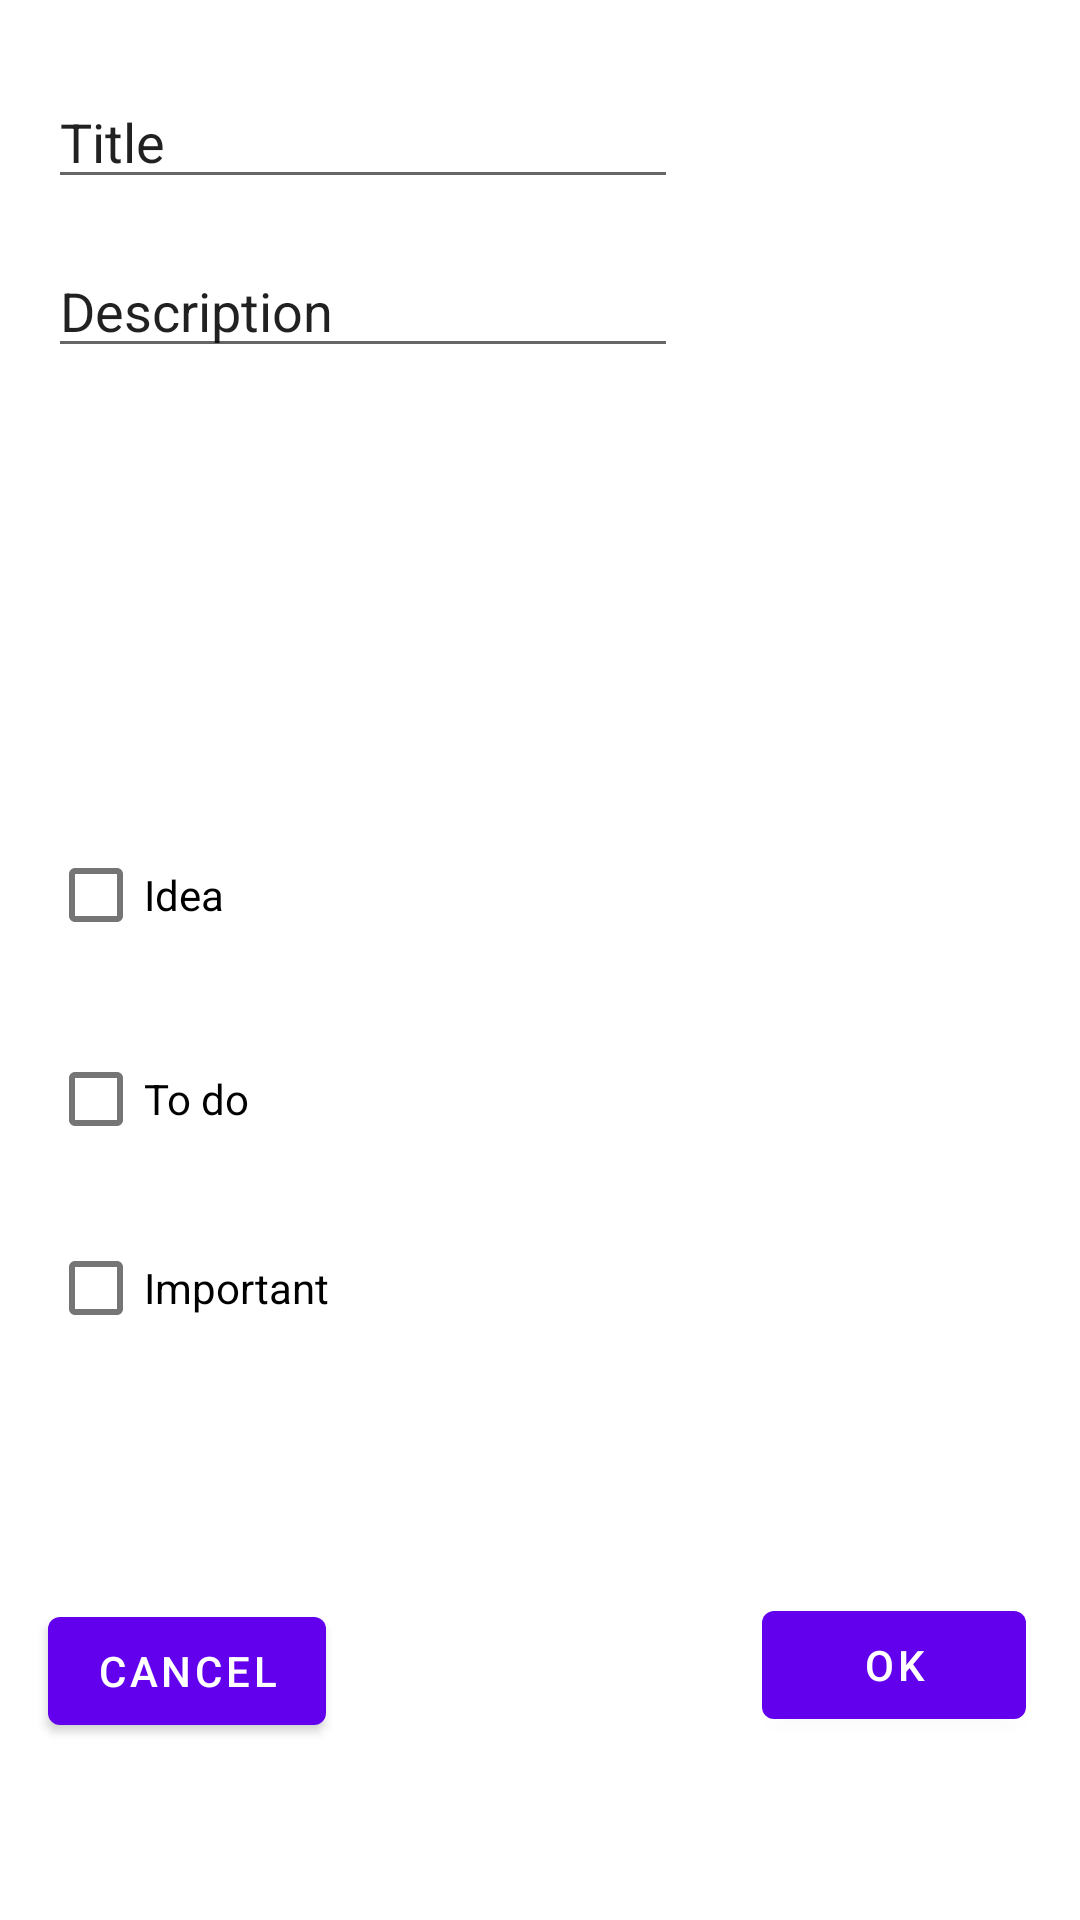

Reconstruct the res/layout file that produces this screen, plus the resources it refers to.
<!-- AndroidManifest.xml: application theme Theme.Note2Self -->
<!-- res/layout/dialog_new_note.xml -->
<?xml version="1.0" encoding="utf-8"?>
<androidx.constraintlayout.widget.ConstraintLayout xmlns:android="http://schemas.android.com/apk/res/android"
    xmlns:app="http://schemas.android.com/apk/res-auto"
    xmlns:tools="http://schemas.android.com/tools"
    android:layout_width="match_parent"
    android:layout_height="match_parent">

    <EditText
        android:id="@+id/editTitle"
        android:layout_width="wrap_content"
        android:layout_height="wrap_content"
        android:layout_marginStart="16dp"
        android:layout_marginTop="25dp"
        android:autofillHints=""
        android:ems="10"
        android:hint="@string/title_hint"
        android:inputType="textPersonName"
        android:text="@string/title_hint"
        app:layout_constraintStart_toStartOf="parent"
        app:layout_constraintTop_toTopOf="parent" />

    <EditText
        android:id="@+id/editDescription"
        android:layout_width="wrap_content"
        android:layout_height="wrap_content"
        android:layout_marginStart="16dp"
        android:layout_marginTop="15dp"
        android:autofillHints=""
        android:ems="10"
        android:hint="@string/description_hint"
        android:inputType="textMultiLine|textPersonName"
        android:text="@string/description_hint"
        app:layout_constraintStart_toStartOf="parent"
        app:layout_constraintTop_toBottomOf="@+id/editTitle" />

    <CheckBox
        android:id="@+id/checkBoxIdea"
        android:layout_width="wrap_content"
        android:layout_height="wrap_content"
        android:layout_marginStart="16dp"
        android:layout_marginTop="149dp"
        android:layout_marginBottom="150dp"
        android:text="@string/idea_text"
        app:layout_constraintBottom_toTopOf="@id/btnOK"
        app:layout_constraintTop_toBottomOf="@id/editTitle"
        app:layout_constraintStart_toStartOf="parent" />

    <CheckBox
        android:id="@+id/checkBoxTodo"
        android:layout_width="wrap_content"
        android:layout_height="wrap_content"
        android:layout_marginStart="16dp"
        android:layout_marginTop="20dp"
        android:text="@string/todo_text"
        app:layout_constraintStart_toStartOf="parent"
        app:layout_constraintTop_toBottomOf="@+id/checkBoxIdea" />

    <CheckBox
        android:id="@+id/checkBoxImportant"
        android:layout_width="wrap_content"
        android:layout_height="wrap_content"
        android:layout_marginStart="16dp"
        android:layout_marginTop="15dp"
        android:text="@string/important_text"
        app:layout_constraintStart_toStartOf="parent"
        app:layout_constraintTop_toBottomOf="@+id/checkBoxTodo" />

    <Button
        android:id="@+id/btnCancel"
        android:layout_width="wrap_content"
        android:layout_height="wrap_content"
        android:layout_marginStart="16dp"
        android:layout_marginBottom="59dp"
        android:text="@string/cancel_button"
        app:layout_constraintBottom_toBottomOf="parent"
        app:layout_constraintStart_toStartOf="parent" />

    <Button
        android:id="@+id/btnOK"
        android:layout_width="wrap_content"
        android:layout_height="wrap_content"
        android:layout_marginEnd="18dp"
        android:layout_marginBottom="61dp"
        android:text="@string/ok_button"
        app:layout_constraintBottom_toBottomOf="parent"
        app:layout_constraintEnd_toEndOf="parent" />

</androidx.constraintlayout.widget.ConstraintLayout>
<!-- resources referenced by this layout -->
<resources>
  <string name="cancel_button">Cancel</string>
  <string name="description_hint">Description</string>
  <string name="idea_text">Idea</string>
  <string name="important_text">Important</string>
  <string name="ok_button">OK</string>
  <string name="title_hint">Title</string>
  <string name="todo_text">To do</string>
  <style name="Theme.Note2Self" parent="Theme.MaterialComponents.DayNight.DarkActionBar">
          
          <item name="colorPrimary">@color/purple_500</item>
          <item name="colorPrimaryVariant">@color/purple_700</item>
          <item name="colorOnPrimary">@color/white</item>
          
          <item name="colorSecondary">@color/teal_200</item>
          <item name="colorSecondaryVariant">@color/teal_700</item>
          <item name="colorOnSecondary">@color/black</item>
          
          <item name="android:statusBarColor" tools:targetApi="l">?attr/colorPrimaryVariant</item>
          
      </style>
  <!-- not gathered from this repository: default colours our renderer supplied (Android Studio template values) -->
  <color name="purple_500">#FF6200EE</color>
  <color name="purple_700">#FF3700B3</color>
  <color name="teal_200">#FF03DAC5</color>
  <color name="teal_700">#FF018786</color>
  <color name="black">#FF000000</color>
  <color name="white">#FFFFFFFF</color>
</resources>
